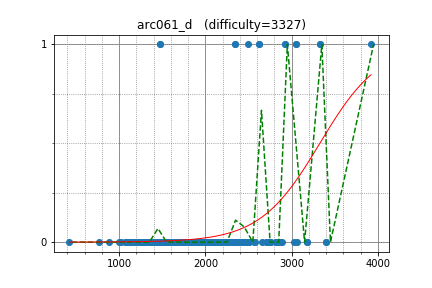

Values plotted in this chart, from the file beside it:
semiexp, 1478.136066, 1
anta, 1478, 1
tourist, 3920, 1
yutaka1999, 3053, 1
yosupo, 3053, 1
Zlobober, 2925, 1
asi1024, 2925, 1
sankear, 2347, 1
Huziwara, 2347, 1
Y_UME, 2617, 1
DEGwer, 2617, 1
Marcin, 3326, 1
sugim48, 3326, 1
Kmcode, 2658, 0
kawatea, 2893, 0
fqw, 3057, 0
shik, 2867, 0
azukun, 2578, 0
Rafbill, 2039, 0
latte0119, 2836, 0
w4yneb0t, 2836, 0
sky58, 2705, 0
khadaev, 3181, 0
yokozuna57, 3181, 0
bidzilya, 2499, 0
maryanna2016, 2499, 0
japlj, 2499, 0
dohatsutsu, 2499, 0
IH19980412, 2499, 1
maroonrk, 2499, 0
PECaveros, 2747, 0
omeometo, 2741, 0
btk15049, 2378, 0
Namnamseo, 2378, 0
Stonefeang, 3402, 0
kmjp, 3402, 0
ir5, 2761, 0
eddy1021, 2443, 0
niyaznigmatul, 2397, 0
ei13333, 2397, 0
boba5551, 2075, 0
aaaaajack, 3030, 0
EvgeniSergeev, 2409, 0
tanzaku, 2142, 0
LiChenKoh, 2321, 0
drafear, 2321, 0
bigINnnner, 2335, 0
reality, 2214, 0
pekempey, 2214, 0
MathCrusader, 2820, 0
koyumeishi, 2820, 0
bigelephant29, 1995, 0
Elshiko, 2245, 0
Whalanator, 2412, 0
hiro116s, 2210, 0
kyuridenamida, 2210, 0
t1016d, 2709, 0
cchao, 2507, 0
E869120, 2507, 0
square1001, 1941, 0
cjtoribio, 2363, 0
... 278 more rows
